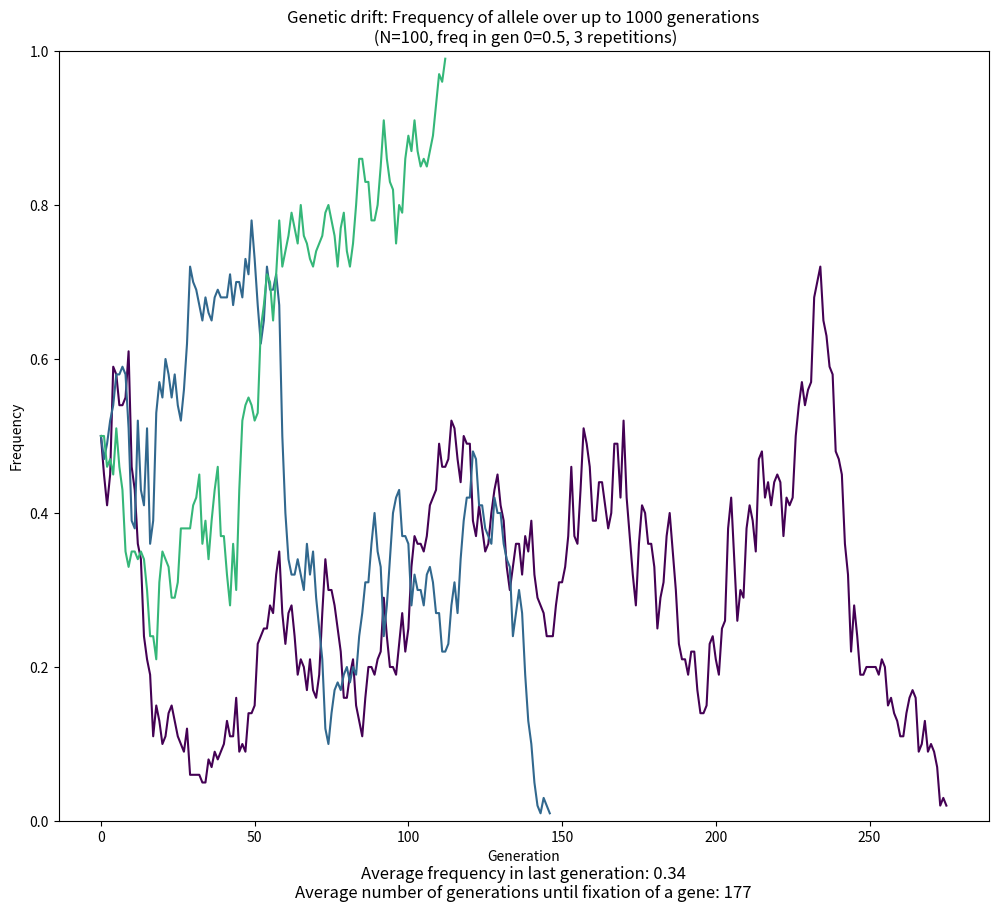

The script that saved this image:
import argparse
import numpy as np
import matplotlib.pyplot as plt
import matplotlib.animation as animation

if __name__ == '__main__':

    def genetic_drift(n=1000, freq=0.5, g=1000):
        data = [[], []]
        p_A = freq
        fixation_gen = 0
        for i in range(g):
            fixation_gen = i
            data[ 0 ].append(i)
            data[ 1 ].append(p_A)
            p_A = np.random.binomial(n,
                                     p_A) / n  #
            if p_A == 0 or p_A == 1:
                break
        return data, fixation_gen


    def genetic_drift_with_selection(n=100000, freq=0.5, h=0.25, s=0.2, g=100):
        data = [ ]
        genotype_data = [ ]
        p_A = freq
        p_a = 1 - freq
        w_AA = 1
        w_Aa = 1 - (h * s)
        w_aa = 1 - s
        #Hardy Weinberg equilibrium
        p_AA = p_A * p_A
        p_Aa = 2 * p_A * p_a
        p_aa = p_a * p_a
        fixation_gen = 0
        for i in range(g):  # Repeat for all generations
            wbar = (p_AA * w_AA) + (p_Aa * w_Aa) + (p_aa * w_aa)
            # New frequencies after selection
            p_AA_wAA = p_AA * w_AA / wbar
            p_Aa_wAa = p_Aa * w_Aa / wbar
            p_aa_waa = p_aa * w_aa / wbar  # Eq. to  1 - p_AA_wAA - p_Aa_wAa
            # Draw one sample of the population following a multinomial distribution
            new_population = np.random.multinomial(n, [ p_AA_wAA, p_Aa_wAa, p_aa_waa ], size=1)
            genotype_data.append(new_population[ 0 ] / n)
            p_AA = new_population[ 0 ][ 0 ] / n
            p_Aa = new_population[ 0 ][ 1 ] / n
            p_aa = new_population[ 0 ][ 2 ] / n
            p_A = p_AA + 0.5 * p_Aa  # Calculate the new allele frequencies
            p_a = p_aa + 0.5 * p_Aa
            data.append([ p_A ])
            fixation_gen = i
            if p_A == 0 or p_A == 1:  # Finish when the allele reaches fixation
                break
        return data, genotype_data, fixation_gen

    p = argparse.ArgumentParser(description=__doc__,
                            formatter_class=argparse.ArgumentDefaultsHelpFormatter)

    p.add_argument('-n',
        dest = 'population_size',
        help = 'Population size',
        type = int,
        default = 100)

    p.add_argument('-f',
        dest = 'freq',
        help = 'Frequency of allele',
        type = float,
        default = 0.5)

    p.add_argument('-g',
        dest = 'generations',
        help = 'Maximum number of generations to simulate',
        type = int,
        default = 1000)

    p.add_argument('-r',
        dest = 'repetitions',
        help = 'Number of simulations',
        type = int,
        default = 3)

    p.add_argument('--with_selection', action="store_true", help = 'Add selection to the model')
    p.add_argument('-s',
    dest = 'selection_coef',
    help = 'Selection coefficient (When the model applies selection)',
    type = float,
    default = 0.2)

    p.add_argument('-d',
    dest = 'dominance_coef',
    help = 'Dominance coefficient (h) (When the model applies selection)',
    type = float,
    default = 0.25)

    args = p.parse_args()

    if not args.with_selection: # Simulating genetic drift without selection
        # Get parameters
        rep = args.repetitions
        n = args.population_size
        freq = args.freq
        g = args.generations
        pop_freq = []
        fixation = []

        # Initialize plot
        plt.figure(figsize=(12, 10))
        ax1 = plt.subplot(1,1,1)
        cmap = plt.get_cmap('viridis')
        for i in range(rep): # Simulate for each repetition
            sim, fixation_gen = genetic_drift(n=n, freq=0.5, g=g)
            pop_freq.append(sim[1][-1]) #frequency and fixation generation to an array to show the average
            if fixation_gen != g - 1:
                fixation.append(fixation_gen)

            ax1.plot(sim[0], sim[1], c=cmap(float(i)/rep))
        #Setting labels and titles
        ax1.set_title('Genetic drift: Frequency of allele over up to {} generations\n (N={}, freq in gen 0={}, {} '
                      'repetitions)'.format(g, n, freq, rep))
        ax1.set_ylabel('Frequency')
        ax1.set_xlabel('Generation')
        ax1.set_ylim([0, 1])
        f_text = 'Average frequency in last generation: {}'.format(round(sum(pop_freq)/len(pop_freq),3))
        g_text = 'Average number of generations until fixation of a gene: {}'.format(int(sum(fixation)/len(fixation)) if len(fixation) > 0 else 'None of the repetitions reached fixation')
        ax1.text(0.5,-0.1, f'{f_text}\n{g_text}', size=12, ha="center", transform=ax1.transAxes)
        plt.show()

    if args.with_selection:
        rep = args.repetitions
        n = args.population_size
        freq = args.freq
        h = args.dominance_coef
        s = args.selection_coef
        g = args.generations
        pop_freq = []
        fixation = []

        fig = plt.figure(figsize=(12, 10))
        ax1 = plt.subplot(2,1,1)
        ax1.set_title('Freq of allele in a Wright-Fisher model with selection\n (N={}, h={}, s = {}, freq in gen 0={}, {} repetitions)'.format(n, h, s, freq, rep))
        ax1.set_ylabel('Frequency')
        ax1.set_xlabel('Generation')
        cmap = plt.get_cmap('viridis') # Apply the color palette
        for i in range(rep): #Simulate for each repetition
            data, genotype_data, fixation_gen = genetic_drift_with_selection(n = n, freq = freq, h = h, s = s, g = g)
            pop_freq.append(data[-1][-1]) #last frequency and fixation generation to an array to show the average
            if fixation_gen != g - 1:
                fixation.append(fixation_gen)
            ax1.plot(data, c=cmap(float(i)/rep))

        ax2 = plt.subplot(2,1,2) #subplot for the genotype frequency
        p1 = plt.bar([], [])
        rects = plt.bar(['AA', 'Aa', 'aa'], genotype_data[0], color=cmap(float(i)/rep))
        ax2.set_ylim(0, 1)
        ax2.set_title('Frequency of genotype')
        ax2.set_ylabel('Frequency')
        ax2.set_xlabel('Genotype')


        def animate(i): # Animate function, to update the bar plot
            for barchart, yi in zip(rects, genotype_data[i]):
                barchart.set_height(yi)
                ax2.set_title('Frequency of genotypes in generation {} (Last repetition)'.format(i))

            return rects

        f_text = 'Average frequency in last generation: {}'.format(round(sum(pop_freq)/len(pop_freq),3))
        g_text = 'Average number of generations until fixation of a mutant gene'.format(int(sum(fixation)/len(fixation))
                                                                                        if len(fixation) > 0 else 'None of the repetitions reached fixation')
        ax2.text(0.5,-0.23, f'{f_text}\n{g_text}', size=12, ha="center", transform=ax2.transAxes)
        anim = animation.FuncAnimation(fig, animate, frames=len(genotype_data), interval=10, repeat=False)
        plt.show()
